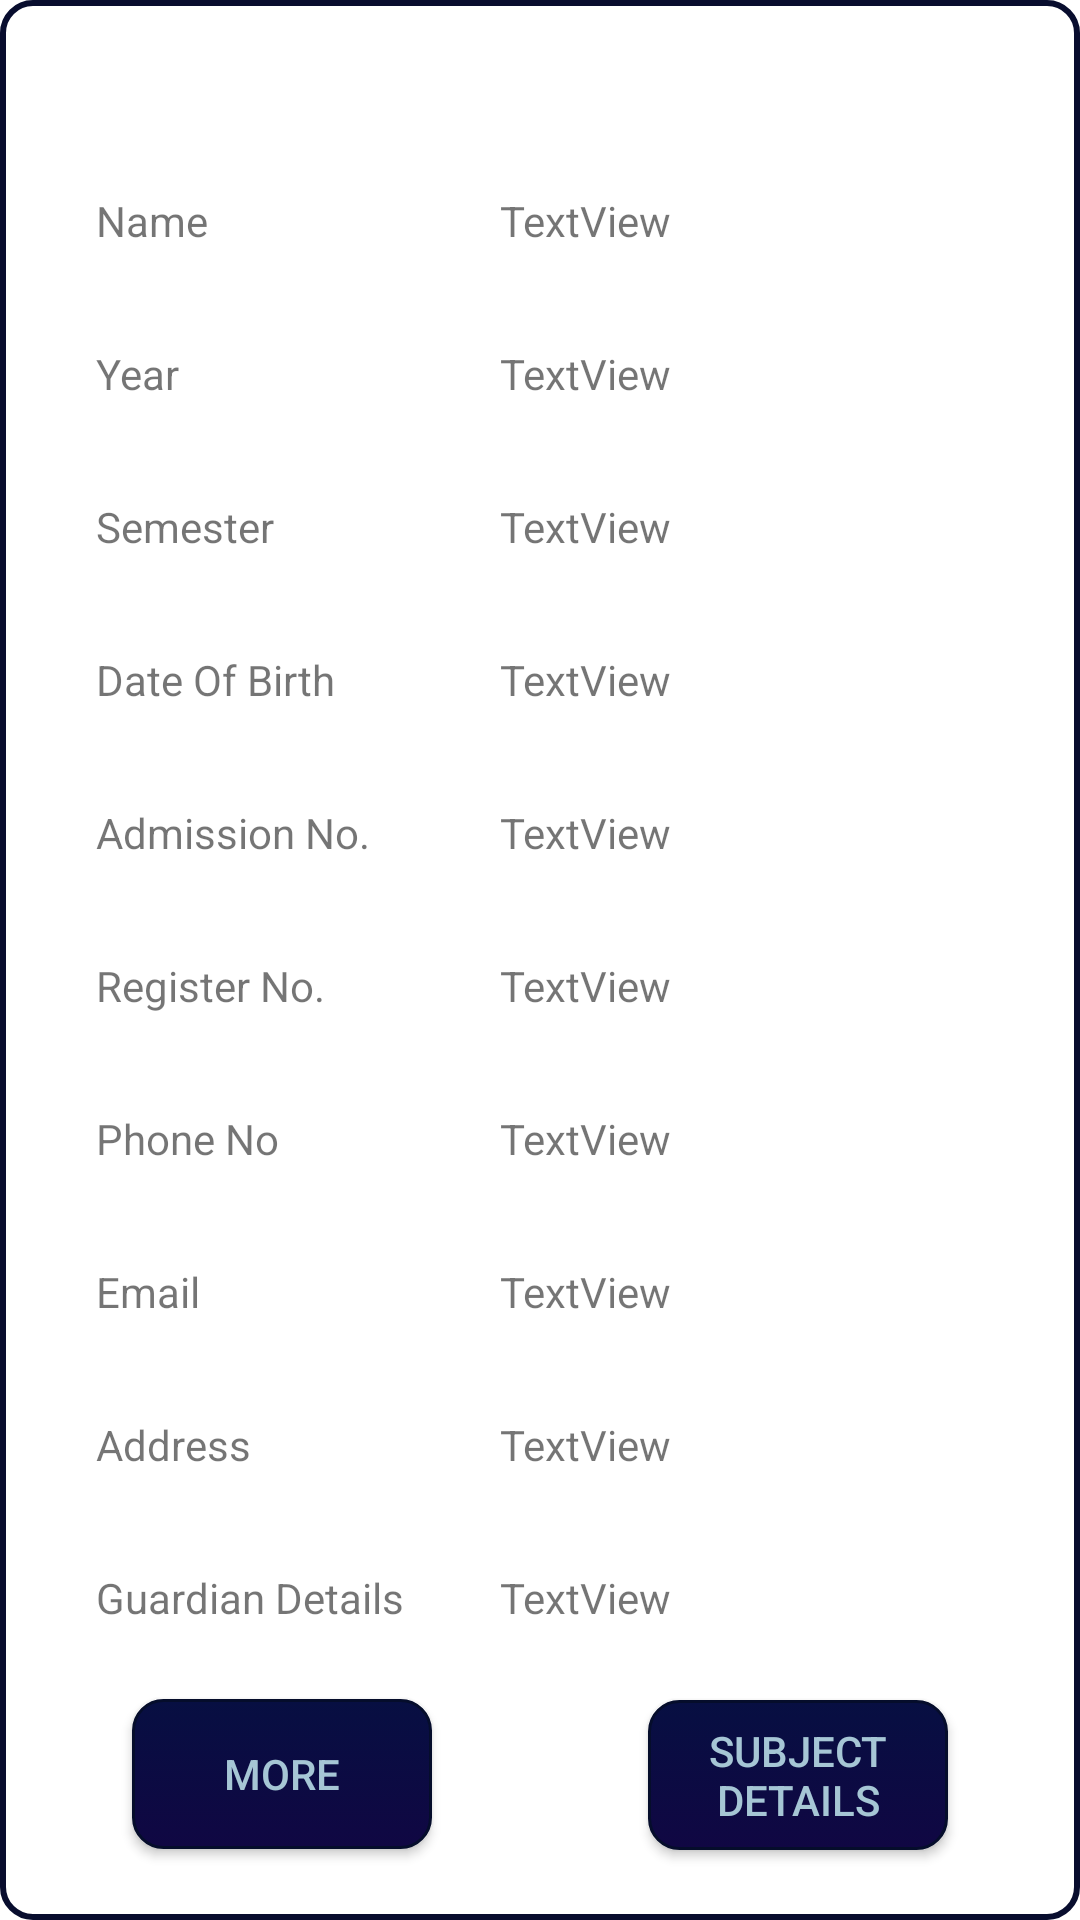

Android layout source for this screen:
<!-- AndroidManifest.xml: application theme Theme.DEPARTMENTMANAGEMENT -->
<!-- res/layout/activity_customviewprofile.xml -->
<?xml version="1.0" encoding="utf-8"?>
<androidx.constraintlayout.widget.ConstraintLayout xmlns:android="http://schemas.android.com/apk/res/android"
    xmlns:app="http://schemas.android.com/apk/res-auto"
    xmlns:tools="http://schemas.android.com/tools"
    android:layout_width="match_parent"
    android:background="@drawable/roundlist"
    android:layout_height="match_parent"
    tools:context=".VIEWPROFILE">

    <androidx.appcompat.widget.AppCompatButton
        android:id="@+id/button9"
        android:layout_width="100dp"
        android:layout_height="50dp"
        android:layout_marginStart="32dp"
        android:layout_marginTop="32dp"
        android:layout_marginEnd="28dp"
        android:layout_marginBottom="32dp"
        android:background="@drawable/round_btn"
        android:gravity="center"
        android:text="MORE"
        android:textColor="@color/white"
        app:layout_constraintBottom_toBottomOf="parent"
        app:layout_constraintEnd_toStartOf="@+id/button6"
        app:layout_constraintStart_toStartOf="parent"
        app:layout_constraintTop_toBottomOf="@+id/textView48"
        app:layout_constraintVertical_bias="0.486" />

    <ImageView
        android:id="@+id/imageView4"
        android:layout_width="wrap_content"
        android:layout_height="wrap_content"
        android:layout_marginStart="32dp"
        android:layout_marginTop="32dp"
        android:layout_marginEnd="32dp"
        app:layout_constraintEnd_toEndOf="parent"
        app:layout_constraintStart_toStartOf="parent"
        app:layout_constraintTop_toTopOf="parent"
        app:srcCompat="@drawable/ic_launcher_background" />

    <TextView
        android:id="@+id/textView29"
        android:layout_width="wrap_content"
        android:layout_height="wrap_content"
        android:layout_marginStart="32dp"
        android:layout_marginTop="32dp"
        android:text="Name"
        app:layout_constraintStart_toStartOf="parent"
        app:layout_constraintTop_toBottomOf="@+id/imageView4" />

    <TextView
        android:id="@+id/textView30"
        android:layout_width="0dp"
        android:layout_height="wrap_content"
        android:layout_marginStart="32dp"
        android:layout_marginTop="32dp"
        android:layout_marginEnd="32dp"
        android:text="TextView"
        app:layout_constraintEnd_toEndOf="parent"
        app:layout_constraintStart_toEndOf="@+id/textView47"
        app:layout_constraintTop_toBottomOf="@+id/imageView4" />

    <TextView
        android:id="@+id/textView31"
        android:layout_width="62dp"
        android:layout_height="16dp"
        android:layout_marginStart="32dp"
        android:layout_marginTop="32dp"
        android:text="Year"
        app:layout_constraintStart_toStartOf="parent"
        app:layout_constraintTop_toBottomOf="@+id/textView30" />

    <TextView
        android:id="@+id/textView32"
        android:layout_width="0dp"
        android:layout_height="wrap_content"
        android:layout_marginStart="32dp"
        android:layout_marginTop="32dp"
        android:layout_marginEnd="32dp"
        android:text="TextView"
        app:layout_constraintEnd_toEndOf="parent"
        app:layout_constraintStart_toEndOf="@+id/textView47"
        app:layout_constraintTop_toBottomOf="@+id/textView30" />

    <TextView
        android:id="@+id/textView33"
        android:layout_width="wrap_content"
        android:layout_height="wrap_content"
        android:layout_marginStart="32dp"
        android:layout_marginTop="32dp"
        android:text="Semester"
        app:layout_constraintStart_toStartOf="parent"
        app:layout_constraintTop_toBottomOf="@+id/textView32" />

    <TextView
        android:id="@+id/textView34"
        android:layout_width="0dp"
        android:layout_height="wrap_content"
        android:layout_marginStart="32dp"
        android:layout_marginTop="32dp"
        android:layout_marginEnd="32dp"
        android:text="TextView"
        app:layout_constraintEnd_toEndOf="parent"
        app:layout_constraintStart_toEndOf="@+id/textView47"
        app:layout_constraintTop_toBottomOf="@+id/textView32" />

    <TextView
        android:id="@+id/textView35"
        android:layout_width="wrap_content"
        android:layout_height="wrap_content"
        android:layout_marginStart="32dp"
        android:layout_marginTop="32dp"
        android:text="Date Of Birth"
        app:layout_constraintStart_toStartOf="parent"
        app:layout_constraintTop_toBottomOf="@+id/textView34" />

    <TextView
        android:id="@+id/textView36"
        android:layout_width="0dp"
        android:layout_height="wrap_content"
        android:layout_marginStart="32dp"
        android:layout_marginTop="32dp"
        android:layout_marginEnd="32dp"
        android:text="TextView"
        app:layout_constraintEnd_toEndOf="parent"
        app:layout_constraintStart_toEndOf="@+id/textView47"
        app:layout_constraintTop_toBottomOf="@+id/textView34" />

    <TextView
        android:id="@+id/textView37"
        android:layout_width="wrap_content"
        android:layout_height="wrap_content"
        android:layout_marginStart="32dp"
        android:layout_marginTop="32dp"
        android:text="Admission No."
        app:layout_constraintStart_toStartOf="parent"
        app:layout_constraintTop_toBottomOf="@+id/textView36" />

    <TextView
        android:id="@+id/textView38"
        android:layout_width="0dp"
        android:layout_height="wrap_content"
        android:layout_marginStart="32dp"
        android:layout_marginTop="32dp"
        android:layout_marginEnd="32dp"
        android:text="TextView"
        app:layout_constraintEnd_toEndOf="parent"
        app:layout_constraintStart_toEndOf="@+id/textView47"
        app:layout_constraintTop_toBottomOf="@+id/textView36" />

    <TextView
        android:id="@+id/textView39"
        android:layout_width="wrap_content"
        android:layout_height="wrap_content"
        android:layout_marginStart="32dp"
        android:layout_marginTop="32dp"
        android:text="Register No."
        app:layout_constraintStart_toStartOf="parent"
        app:layout_constraintTop_toBottomOf="@+id/textView38" />

    <TextView
        android:id="@+id/textView40"
        android:layout_width="0dp"
        android:layout_height="wrap_content"
        android:layout_marginStart="32dp"
        android:layout_marginTop="32dp"
        android:layout_marginEnd="32dp"
        android:text="TextView"
        app:layout_constraintEnd_toEndOf="parent"
        app:layout_constraintStart_toEndOf="@+id/textView47"
        app:layout_constraintTop_toBottomOf="@+id/textView38"
        tools:ignore="MissingConstraints" />

    <TextView
        android:id="@+id/textView41"
        android:layout_width="wrap_content"
        android:layout_height="wrap_content"
        android:layout_marginStart="32dp"
        android:layout_marginTop="32dp"
        android:text="Phone No"
        app:layout_constraintStart_toStartOf="parent"
        app:layout_constraintTop_toBottomOf="@+id/textView40" />

    <TextView
        android:id="@+id/textView42"
        android:layout_width="0dp"
        android:layout_height="wrap_content"
        android:layout_marginStart="32dp"
        android:layout_marginTop="32dp"
        android:layout_marginEnd="32dp"
        android:text="TextView"
        app:layout_constraintEnd_toEndOf="parent"
        app:layout_constraintStart_toEndOf="@+id/textView47"
        app:layout_constraintTop_toBottomOf="@+id/textView40" />

    <TextView
        android:id="@+id/textView43"
        android:layout_width="wrap_content"
        android:layout_height="wrap_content"
        android:layout_marginStart="32dp"
        android:layout_marginTop="32dp"
        android:text="Email"
        app:layout_constraintStart_toStartOf="parent"
        app:layout_constraintTop_toBottomOf="@+id/textView42" />

    <TextView
        android:id="@+id/textView44"
        android:layout_width="0dp"
        android:layout_height="wrap_content"
        android:layout_marginStart="32dp"
        android:layout_marginTop="32dp"
        android:layout_marginEnd="32dp"
        android:text="TextView"
        app:layout_constraintEnd_toEndOf="parent"
        app:layout_constraintStart_toEndOf="@+id/textView47"
        app:layout_constraintTop_toBottomOf="@+id/textView42" />

    <TextView
        android:id="@+id/textView45"
        android:layout_width="wrap_content"
        android:layout_height="wrap_content"
        android:layout_marginStart="32dp"
        android:layout_marginTop="32dp"
        android:text="Address"
        app:layout_constraintStart_toStartOf="parent"
        app:layout_constraintTop_toBottomOf="@+id/textView44" />

    <TextView
        android:id="@+id/textView46"
        android:layout_width="0dp"
        android:layout_height="wrap_content"
        android:layout_marginStart="32dp"
        android:layout_marginTop="32dp"
        android:layout_marginEnd="32dp"
        android:text="TextView"
        app:layout_constraintEnd_toEndOf="parent"
        app:layout_constraintStart_toEndOf="@+id/textView47"
        app:layout_constraintTop_toBottomOf="@+id/textView44" />

    <TextView
        android:id="@+id/textView47"
        android:layout_width="wrap_content"
        android:layout_height="wrap_content"
        android:layout_marginStart="32dp"
        android:layout_marginTop="32dp"
        android:text="Guardian Details"
        app:layout_constraintStart_toStartOf="parent"
        app:layout_constraintTop_toBottomOf="@+id/textView46" />

    <TextView
        android:id="@+id/textView48"
        android:layout_width="0dp"
        android:layout_height="wrap_content"
        android:layout_marginStart="32dp"
        android:layout_marginTop="32dp"
        android:layout_marginEnd="32dp"
        android:text="TextView"
        app:layout_constraintEnd_toEndOf="parent"
        app:layout_constraintStart_toEndOf="@+id/textView47"
        app:layout_constraintTop_toBottomOf="@+id/textView46" />

    <androidx.appcompat.widget.AppCompatButton
        android:id="@+id/button6"
        android:layout_width="100dp"
        android:layout_height="50dp"
        android:layout_marginStart="32dp"
        android:layout_marginTop="32dp"
        android:layout_marginEnd="32dp"
        android:layout_marginBottom="32dp"
        android:background="@drawable/round_btn"
        android:gravity="center"
        android:text="SUBJECT DETAILS"
        android:textColor="@color/white"
        app:layout_constraintBottom_toBottomOf="parent"
        app:layout_constraintEnd_toEndOf="parent"
        app:layout_constraintStart_toEndOf="@+id/button9"
        app:layout_constraintTop_toBottomOf="@+id/textView48"
        app:layout_constraintVertical_bias="0.459" />

</androidx.constraintlayout.widget.ConstraintLayout>
<!-- resources referenced by this layout -->
<resources>
  <color name="white">#A6C6D5</color>
  <!-- drawable round_btn (drawable) -->
  <?xml version="1.0" encoding="utf-8"?>
  <selector xmlns:android="http://schemas.android.com/apk/res/android" >
      <item android:state_pressed="true" >
          <shape android:shape="rectangle"  >
              <corners android:radius="10dip" />
              <stroke android:width="1dip" android:color="#050E3C" />
              <gradient android:angle="-90" android:startColor="#060E35" android:endColor="#030939"  />
          </shape>
      </item>
      <item android:state_focused="true">
          <shape android:shape="rectangle"  >
              <corners android:radius="10dip" />
              <stroke android:width="1dip" android:color="#030B32" />
              <solid android:color="#060437"/>
          </shape>
      </item>  
      <item >
         <shape android:shape="rectangle"  >
              <corners android:radius="10dip" />
              <stroke android:width="1dip" android:color="#050D2B" />
              <gradient android:angle="-90" android:startColor="#070F42" android:endColor="#100743" />
         </shape>
      </item>
  </selector>
  <!-- drawable roundlist (drawable) -->
  <selector xmlns:android="http://schemas.android.com/apk/res/android">
  <item>
   <shape android:shape="rectangle">
   <solid android:color="#ffffff"/>
   <corners android:radius="10dp" />
   <stroke
   android:width="2dp"
   android:color="#080D2E"
   />
   </shape>
  </item>
  </selector>
  <style name="Theme.DEPARTMENTMANAGEMENT" parent="Theme.MaterialComponents.DayNight.DarkActionBar">
          
          <item name="colorPrimary">@color/purple_500</item>
          <item name="colorPrimaryVariant">@color/purple_700</item>
          <item name="colorOnPrimary">@color/white</item>
          
          <item name="colorSecondary">@color/teal_200</item>
          <item name="colorSecondaryVariant">@color/teal_700</item>
          <item name="colorOnSecondary">@color/black</item>
          
          <item name="android:statusBarColor">?attr/colorPrimaryVariant</item>
          
      </style>
  <color name="purple_500">#0B1650</color>
  <color name="purple_700">#0E2E70</color>
  <color name="teal_200">#080975</color>
  <color name="teal_700">#08094C</color>
  <color name="black">#320404</color>
</resources>
